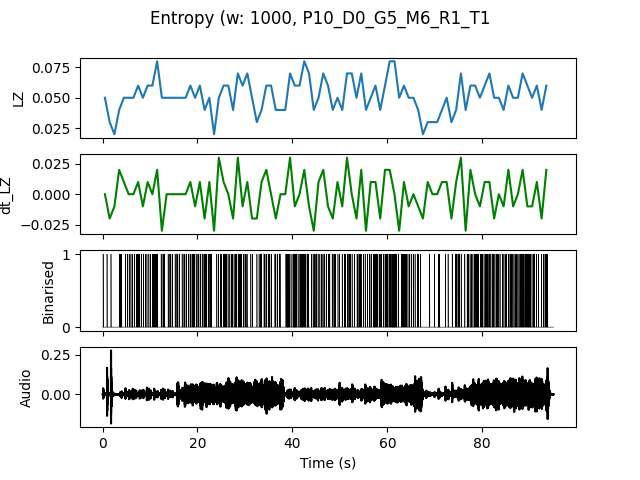

The file beside this chart, header and first rows:
, t0, LZ, dt_LZ, IOI
0.0, 0.0, 0.04983, 0.0, 0.5
1.0, 1.0, 0.0299, -0.01993, 1.0
2.0, 2.0, 0.01993, -0.009966, 0.0
3.0, 3.0, 0.03986, 0.01993, 0.3333
4.0, 4.0, 0.04983, 0.009966, 0.5
5.0, 5.0, 0.04983, 0.0, 0.3333
6.0, 6.0, 0.04983, 0.0, 0.3333
7.0, 7.0, 0.05979, 0.009966, 0.2
8.0, 8.0, 0.04983, -0.009966, 0.5
9.0, 9.0, 0.05979, 0.009966, 0.3333
10.0, 10.0, 0.05979, 0.0, 0.2
11.0, 11.0, 0.07973, 0.01993, 0.25
12.0, 12.0, 0.04983, -0.0299, 0.3333
13.0, 13.0, 0.04983, 0.0, 0.5
14.0, 14.0, 0.04983, 0.0, 0.3333
15.0, 15.0, 0.04983, 0.0, 0.25
16.0, 16.0, 0.04983, 0.0, 0.5
17.0, 17.0, 0.04983, 0.0, 0.3333
18.0, 18.0, 0.05979, 0.009966, 0.25
19.0, 19.0, 0.04983, -0.009966, 0.3333
20.0, 20.0, 0.05979, 0.009966, 0.25
21.0, 21.0, 0.03986, -0.01993, 0.25
22.0, 22.0, 0.04983, 0.009966, 0.25
23.0, 23.0, 0.01993, -0.0299, 0.0
24.0, 24.0, 0.04983, 0.0299, 0.3333
25.0, 25.0, 0.05979, 0.009966, 0.25
26.0, 26.0, 0.05979, 0.0, 0.3333
27.0, 27.0, 0.03986, -0.01993, 0.3333
28.0, 28.0, 0.06976, 0.0299, 0.25
29.0, 29.0, 0.05979, -0.009966, 0.3333
30.0, 30.0, 0.06976, 0.009966, 0.3333
31.0, 31.0, 0.04983, -0.01993, 0.5
32.0, 32.0, 0.0299, -0.01993, 0.5
33.0, 33.0, 0.03986, 0.009966, 0.5
34.0, 34.0, 0.05979, 0.01993, 0.25
35.0, 35.0, 0.05979, 0.0, 0.3333
36.0, 36.0, 0.03986, -0.01993, 0.3333
37.0, 37.0, 0.03986, 0.0, 0.5
38.0, 38.0, 0.03986, 0.0, 0.3333
39.0, 39.0, 0.06976, 0.0299, 0.25
40.0, 40.0, 0.05979, -0.009966, 0.1667
41.0, 41.0, 0.05979, 0.0, 0.2
42.0, 42.0, 0.07973, 0.01993, 0.2
43.0, 43.0, 0.06976, -0.009966, 0.25
44.0, 44.0, 0.03986, -0.0299, 0.3333
45.0, 45.0, 0.04983, 0.009966, 0.3333
46.0, 46.0, 0.06976, 0.01993, 0.25
47.0, 47.0, 0.05979, -0.009966, 0.25
48.0, 48.0, 0.03986, -0.01993, 0.3333
49.0, 49.0, 0.04983, 0.009966, 0.3333
50.0, 50.0, 0.03986, -0.009966, 1.0
51.0, 51.0, 0.06976, 0.0299, 0.25
52.0, 52.0, 0.06976, 0.0, 0.3333
53.0, 53.0, 0.04983, -0.01993, 0.3333
54.0, 54.0, 0.06976, 0.01993, 0.25
55.0, 55.0, 0.03986, -0.0299, 0.5
56.0, 56.0, 0.04983, 0.009966, 0.3333
57.0, 57.0, 0.05979, 0.009966, 0.2
58.0, 58.0, 0.03986, -0.01993, 0.3333
59.0, 59.0, 0.05979, 0.01993, 0.25
... 34 more rows
